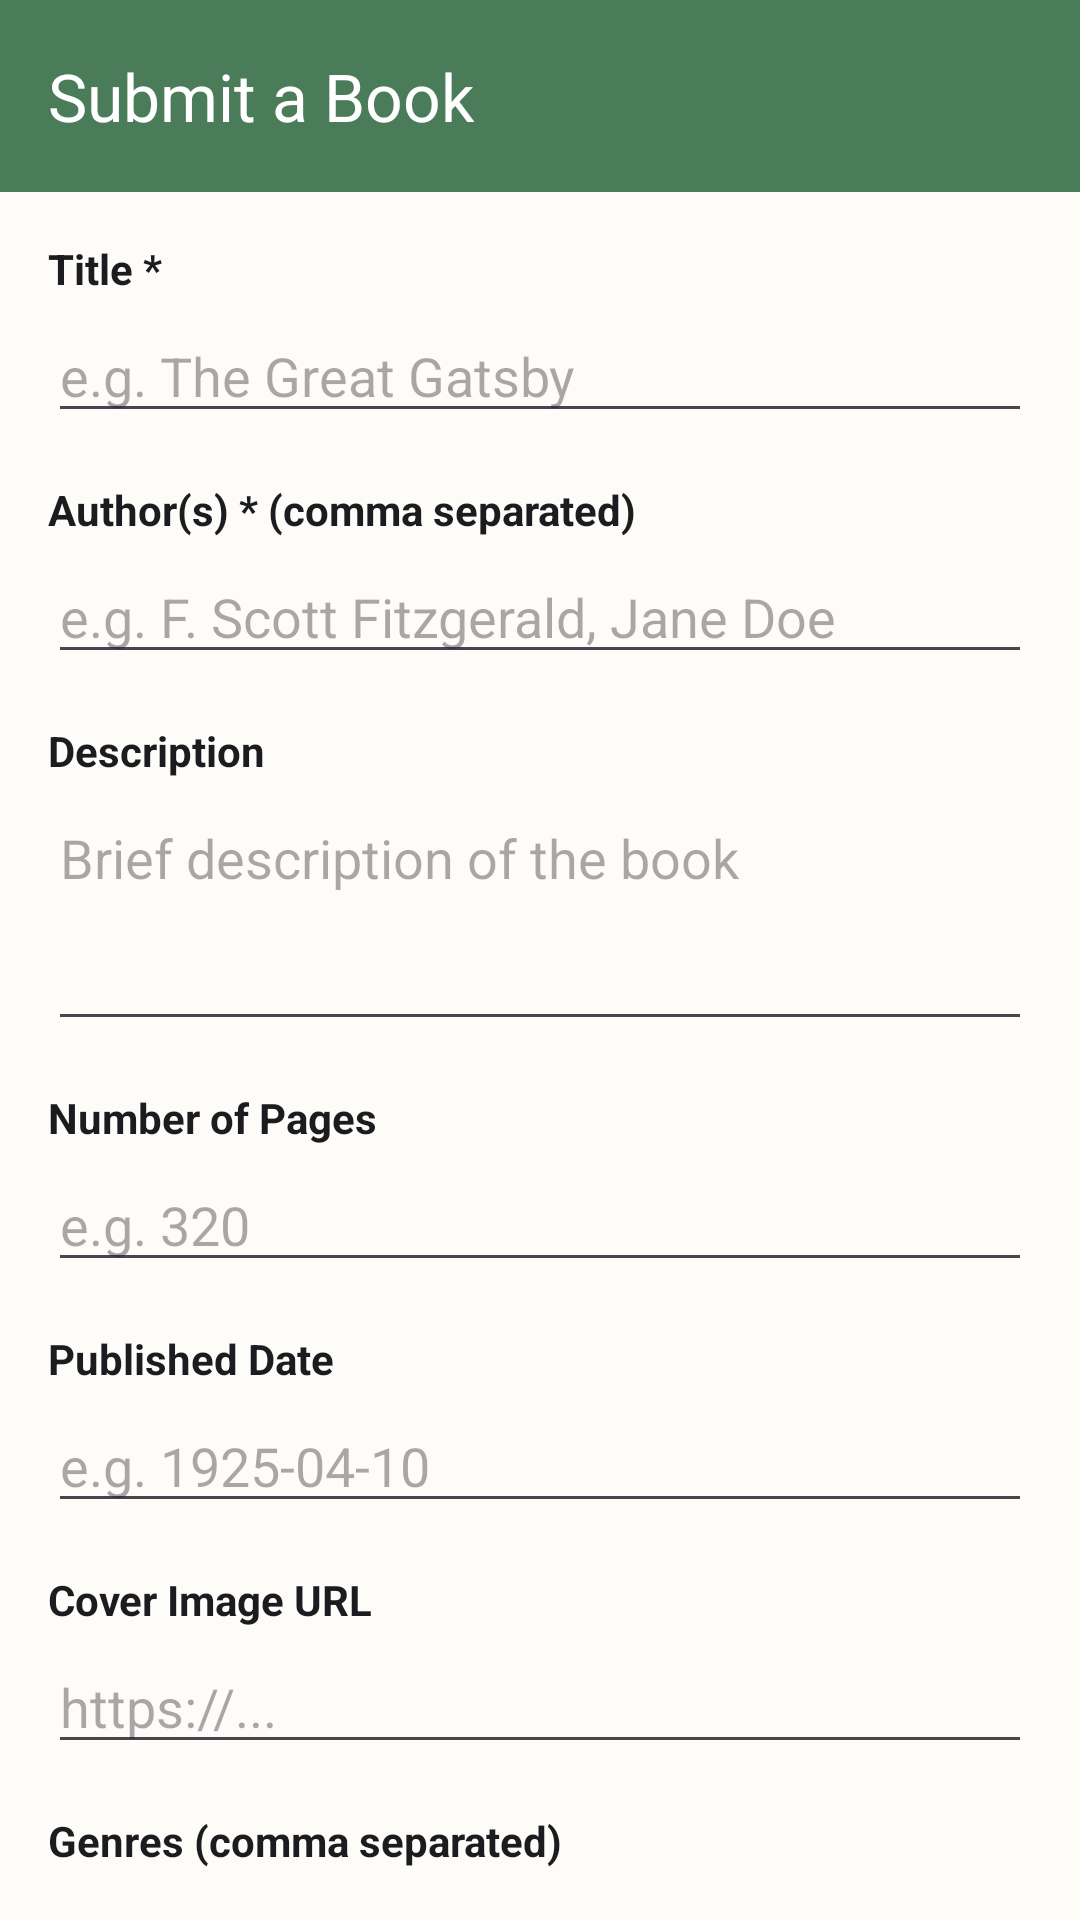

Android layout source for this screen:
<!-- AndroidManifest.xml: application theme Theme.Alcove -->
<!-- res/layout/activity_submit_book.xml -->
<?xml version="1.0" encoding="utf-8"?>
<androidx.coordinatorlayout.widget.CoordinatorLayout
    xmlns:android="http://schemas.android.com/apk/res/android"
    xmlns:app="http://schemas.android.com/apk/res-auto"
    android:id="@+id/main"
    android:layout_width="match_parent"
    android:layout_height="match_parent"
    android:background="@color/background">

    <com.google.android.material.appbar.AppBarLayout
        android:layout_width="match_parent"
        android:layout_height="wrap_content">
        <androidx.appcompat.widget.Toolbar
            android:id="@+id/toolbar"
            android:layout_width="match_parent"
            android:layout_height="?attr/actionBarSize"
            android:background="?attr/colorPrimary"
            app:title="Submit a Book"
            app:titleTextColor="@android:color/white" />
    </com.google.android.material.appbar.AppBarLayout>

    <androidx.core.widget.NestedScrollView
        android:layout_width="match_parent"
        android:layout_height="match_parent"
        app:layout_behavior="@string/appbar_scrolling_view_behavior">

        <LinearLayout
            android:layout_width="match_parent"
            android:layout_height="wrap_content"
            android:orientation="vertical"
            android:padding="16dp">

            <TextView
                android:layout_width="wrap_content"
                android:layout_height="wrap_content"
                android:text="Title *"
                android:textStyle="bold"
                android:textColor="@color/on_surface"
                android:layout_marginBottom="4dp" />
            <EditText
                android:id="@+id/titleEdit"
                android:layout_width="match_parent"
                android:layout_height="wrap_content"
                android:hint="e.g. The Great Gatsby"
                android:layout_marginBottom="16dp" />

            <TextView
                android:layout_width="wrap_content"
                android:layout_height="wrap_content"
                android:text="Author(s) * (comma separated)"
                android:textStyle="bold"
                android:textColor="@color/on_surface"
                android:layout_marginBottom="4dp" />
            <EditText
                android:id="@+id/authorsEdit"
                android:layout_width="match_parent"
                android:layout_height="wrap_content"
                android:hint="e.g. F. Scott Fitzgerald, Jane Doe"
                android:layout_marginBottom="16dp" />

            <TextView
                android:layout_width="wrap_content"
                android:layout_height="wrap_content"
                android:text="Description"
                android:textStyle="bold"
                android:textColor="@color/on_surface"
                android:layout_marginBottom="4dp" />
            <EditText
                android:id="@+id/descriptionEdit"
                android:layout_width="match_parent"
                android:layout_height="wrap_content"
                android:hint="Brief description of the book"
                android:minLines="3"
                android:gravity="top"
                android:layout_marginBottom="16dp" />

            <TextView
                android:layout_width="wrap_content"
                android:layout_height="wrap_content"
                android:text="Number of Pages"
                android:textStyle="bold"
                android:textColor="@color/on_surface"
                android:layout_marginBottom="4dp" />
            <EditText
                android:id="@+id/pagesEdit"
                android:layout_width="match_parent"
                android:layout_height="wrap_content"
                android:hint="e.g. 320"
                android:inputType="number"
                android:layout_marginBottom="16dp" />

            <TextView
                android:layout_width="wrap_content"
                android:layout_height="wrap_content"
                android:text="Published Date"
                android:textStyle="bold"
                android:textColor="@color/on_surface"
                android:layout_marginBottom="4dp" />
            <EditText
                android:id="@+id/publishedDateEdit"
                android:layout_width="match_parent"
                android:layout_height="wrap_content"
                android:hint="e.g. 1925-04-10"
                android:layout_marginBottom="16dp" />

            <TextView
                android:layout_width="wrap_content"
                android:layout_height="wrap_content"
                android:text="Cover Image URL"
                android:textStyle="bold"
                android:textColor="@color/on_surface"
                android:layout_marginBottom="4dp" />
            <EditText
                android:id="@+id/imageUrlEdit"
                android:layout_width="match_parent"
                android:layout_height="wrap_content"
                android:hint="https://..."
                android:inputType="textUri"
                android:layout_marginBottom="16dp" />

            <TextView
                android:layout_width="wrap_content"
                android:layout_height="wrap_content"
                android:text="Genres (comma separated)"
                android:textStyle="bold"
                android:textColor="@color/on_surface"
                android:layout_marginBottom="4dp" />
            <EditText
                android:id="@+id/genresEdit"
                android:layout_width="match_parent"
                android:layout_height="wrap_content"
                android:hint="e.g. Fiction, Classic"
                android:layout_marginBottom="24dp" />

            <Button
                android:id="@+id/submitBtn"
                style="@style/AppButton"
                android:layout_width="match_parent"
                android:layout_height="wrap_content"
                android:text="Submit Book" />

        </LinearLayout>
    </androidx.core.widget.NestedScrollView>

</androidx.coordinatorlayout.widget.CoordinatorLayout>
<!-- resources referenced by this layout -->
<resources>
  <color name="background">#FEFCF8</color>
  <color name="on_surface">#1C1B1F</color>
  <style name="AppButton" parent="Widget.MaterialComponents.Button">
          <item name="android:textColor">@color/on_surface</item>
          <item name="android:background">@drawable/rounded_input_background</item>
          <item name="android:textSize">16sp</item>
          <item name="android:minHeight">48dp</item>
          <item name="cornerRadius">25dp</item>
      </style>
  <style name="Theme.Alcove" parent="Base.Theme.Alcove" />
  <!-- drawable rounded_input_background (drawable) -->
  <?xml version="1.0" encoding="utf-8"?>
  <shape xmlns:android="http://schemas.android.com/apk/res/android"
      android:shape="rectangle">
      <solid android:color="@android:color/transparent" />
      <corners android:radius="0dp" /> 
      <stroke
          android:width="2dp"
          android:color="@color/outline" /> 
  </shape>
  <style name="Base.Theme.Alcove" parent="Theme.Material3.Light.NoActionBar">
          
          <item name="colorPrimary">@color/primary</item>
          <item name="colorOnPrimary">@color/on_primary</item>
          <item name="colorPrimaryContainer">@color/primary_light</item>
          <item name="colorOnPrimaryContainer">@color/on_primary</item>
          <item name="colorSecondary">@color/secondary</item>
          <item name="colorOnSecondary">@color/on_secondary</item>
          <item name="colorSecondaryContainer">@color/secondary_light</item>
          <item name="colorOnSecondaryContainer">@color/on_secondary</item>
          <item name="colorTertiary">@color/secondary</item>
          <item name="colorOnTertiary">@color/on_secondary</item>
          <item name="colorTertiaryContainer">@color/secondary_light</item>
          <item name="colorOnTertiaryContainer">@color/on_secondary</item>
          <item name="colorError">@color/error</item>
          <item name="colorOnError">@color/white</item>
          <item name="colorErrorContainer">@color/error</item>
          <item name="colorOnErrorContainer">@color/white</item>
          <item name="colorSurface">@color/surface</item>
          <item name="colorOnSurface">@color/on_surface</item>
          <item name="colorSurfaceVariant">@color/surface_variant</item>
          <item name="colorOnSurfaceVariant">@color/on_surface_variant</item>
          <item name="colorOutline">@color/outline</item>
          <item name="colorOutlineVariant">@color/outline_variant</item>
          <item name="android:colorBackground">@color/background</item>
          <item name="colorOnBackground">@color/on_background</item>
      </style>
  <color name="outline">#79747E</color>
  <color name="primary">#4A7C59</color>
  <color name="on_primary">#FFFFFF</color>
  <color name="primary_light">#7A9B7E</color>
  <color name="secondary">#D4A574</color>
  <color name="on_secondary">#000000</color>
  <color name="secondary_light">#E8C49A</color>
  <color name="error">#BA1A1A</color>
  <color name="white">#FFFFFFFF</color>
  <color name="surface">#FFFFFF</color>
  <color name="surface_variant">#E7E0EC</color>
  <color name="on_surface_variant">#49454F</color>
  <color name="outline_variant">#CAC4D0</color>
  <color name="on_background">#1C1B1F</color>
</resources>
